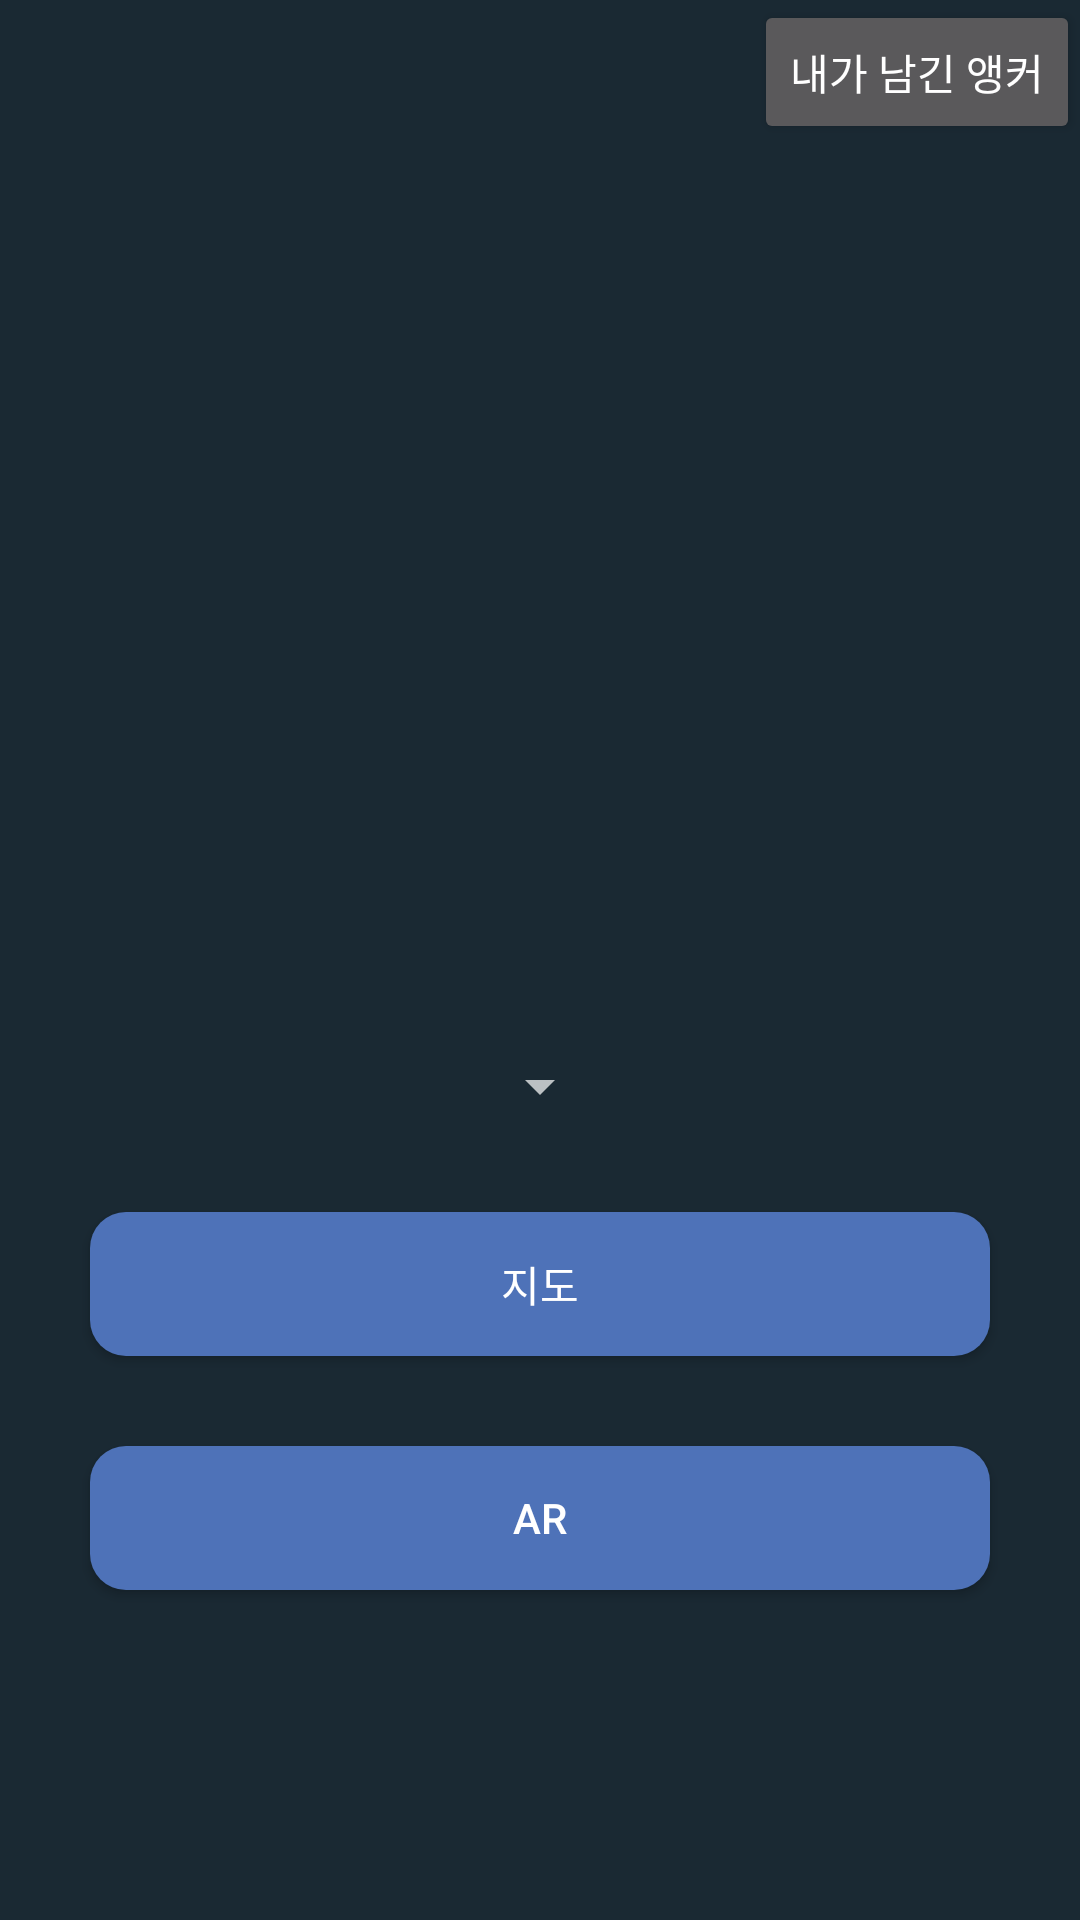

Layout XML and referenced resources for this Android screen:
<!-- AndroidManifest.xml: activity theme Theme.AppCompat.NoActionBar -->
<!-- res/layout/activity_main.xml -->
<?xml version="1.0" encoding="utf-8"?>
<LinearLayout xmlns:android="http://schemas.android.com/apk/res/android"
    xmlns:app="http://schemas.android.com/apk/res-auto"
    xmlns:tools="http://schemas.android.com/tools"
    android:layout_width="match_parent"
    android:layout_height="match_parent"
    tools:context=".MainActivity"
    android:orientation="vertical"
    android:background="#1A2933"
    >
    <LinearLayout
        android:layout_width="wrap_content"
        android:layout_height="wrap_content"
        android:layout_gravity="right"
        >
        <Button
            android:layout_width="wrap_content"
            android:layout_height="wrap_content"
            android:id="@+id/btnAnchorList"
            android:text="내가 남긴 앵커"
            />
    </LinearLayout>

    <LinearLayout
        android:layout_width="match_parent"
        android:layout_height="0dp"
        android:layout_weight="1"/>

    <LinearLayout
        android:layout_width="match_parent"
        android:layout_height="wrap_content"
        android:gravity="center"
        android:layout_marginBottom="80dp"
        android:orientation="vertical">

        <TextView
            android:layout_width="match_parent"
            android:layout_height="100dp"
            android:layout_margin="10dp"
            android:layout_marginBottom="50dp"
            android:id="@+id/tvNorth"
            android:gravity="center"
            android:textColor="@color/white"
            android:textSize="40dp"
            />

        <TextView
            android:layout_width="match_parent"
            android:layout_height="100dp"
            android:layout_margin="10dp"
            android:layout_marginBottom="50dp"
            android:id="@+id/tvNorthNomalized"
            android:gravity="center"
            android:textColor="@color/white"
            android:textSize="40dp"
            />

        <Spinner
            android:layout_width="wrap_content"
            android:layout_height="wrap_content"
            android:id="@+id/spinner_channel"
            />

        <Button
            android:id="@+id/btnMap"
            android:layout_width="300dp"
            android:layout_height="wrap_content"
            android:layout_marginTop="30dp"
            android:layout_marginBottom="15dp"
            android:layout_marginRight="50dp"
            android:layout_marginLeft="50dp"
            android:background="@drawable/btn_shape"
            android:text="지도" />

        <Button
            android:id="@+id/btnArSf"
            android:layout_width="300dp"
            android:layout_height="wrap_content"
            android:layout_marginTop="15dp"
            android:layout_marginBottom="30dp"
            android:layout_marginRight="50dp"
            android:layout_marginLeft="50dp"
            android:background="@drawable/btn_shape"
            android:text="AR" />

    </LinearLayout>


</LinearLayout>
<!-- resources referenced by this layout -->
<resources>
  <color name="white">#FFFFFFFF</color>
  <!-- drawable btn_shape (drawable) -->
  <?xml version="1.0" encoding="utf-8"?>
  <shape xmlns:android="http://schemas.android.com/apk/res/android"
      android:padding="10dp"
      android:shape="rectangle" >
      <solid android:color="#4E72B8" />
      <corners
          android:bottomLeftRadius="12dp"
          android:bottomRightRadius="12dp"
          android:topLeftRadius="12dp"
          android:topRightRadius="12dp" />
  </shape>
</resources>
